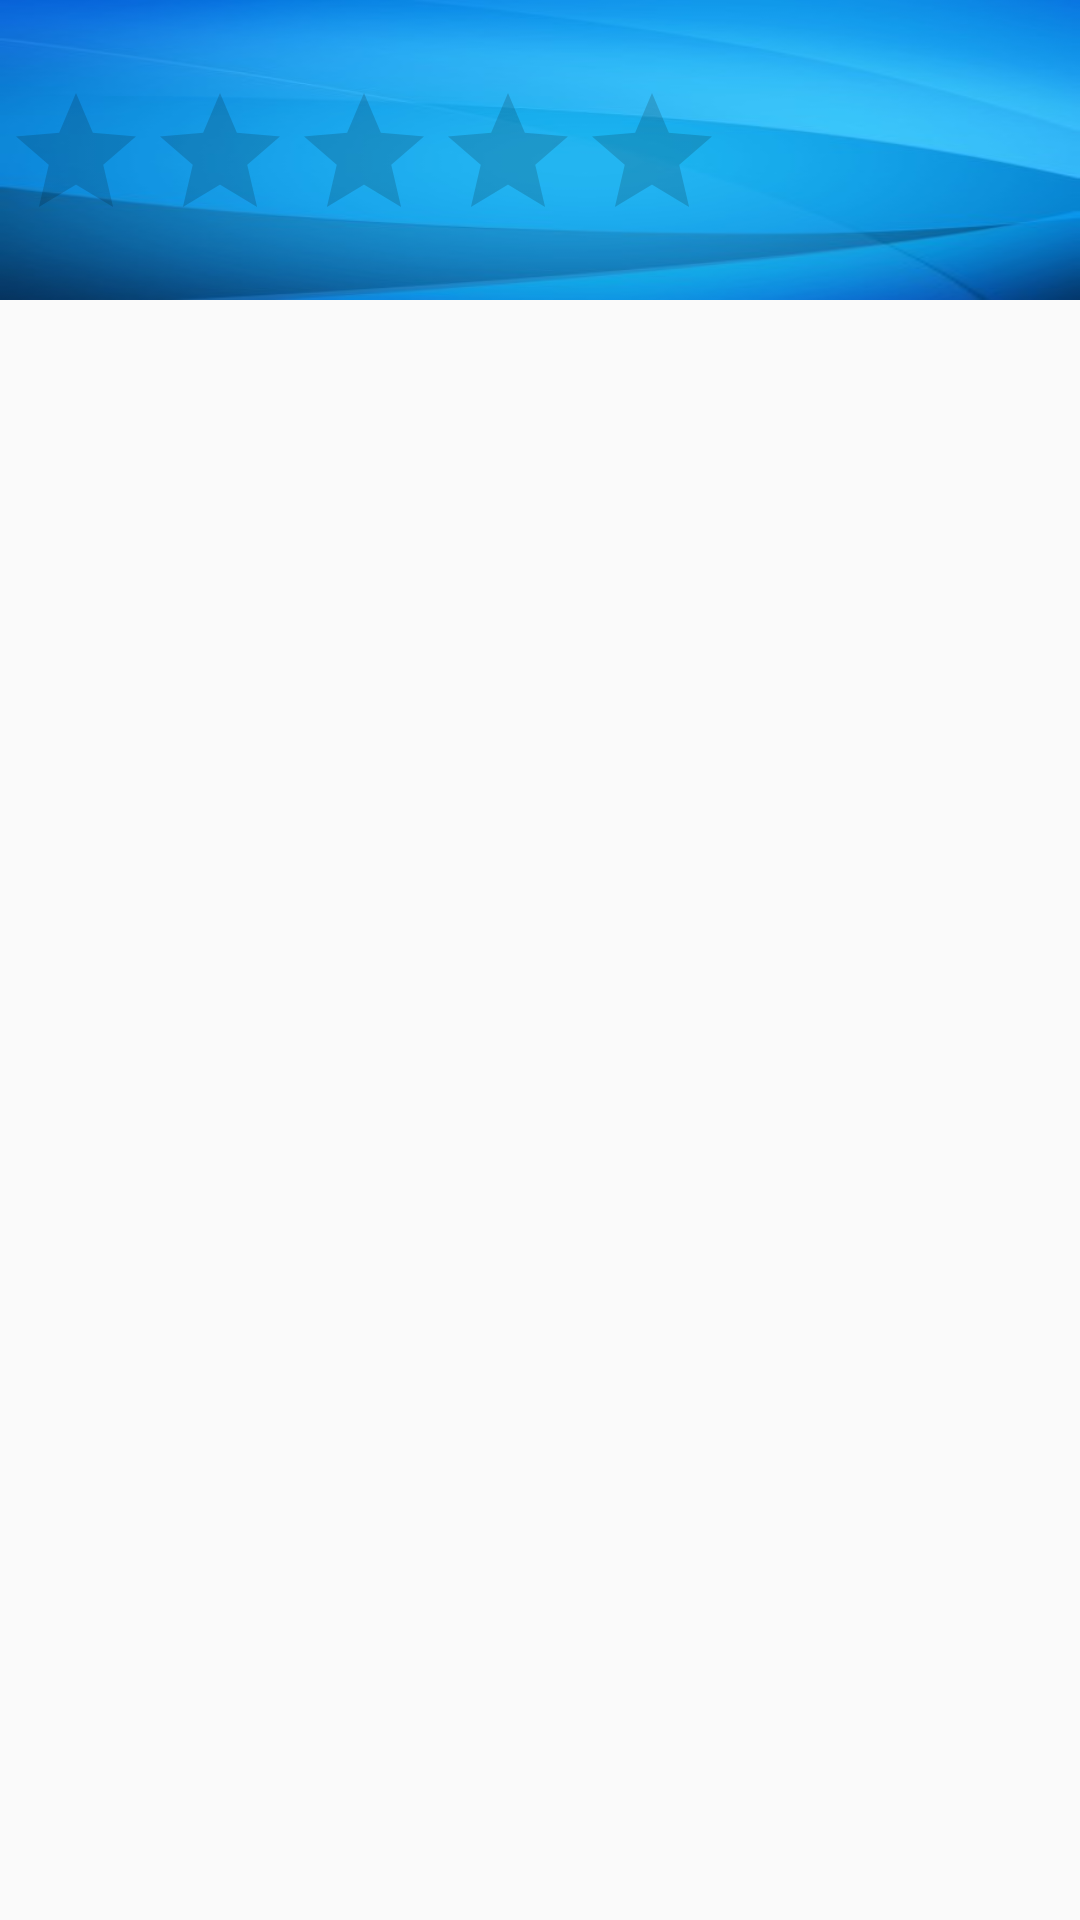

Write the Android layout XML for this screen, with the resource values it uses.
<!-- AndroidManifest.xml: application theme AppTheme.NoActionBar -->
<!-- res/layout/activity_row_layout.xml -->
<?xml version="1.0" encoding="utf-8"?>
<android.support.design.widget.CoordinatorLayout xmlns:android="http://schemas.android.com/apk/res/android"
    xmlns:app="http://schemas.android.com/apk/res-auto"
    xmlns:tools="http://schemas.android.com/tools"
    android:layout_width="match_parent"
    android:layout_height="match_parent"
    android:fitsSystemWindows="true"
    tools:context=".model.RowLayout">

    <android.support.design.widget.AppBarLayout
        android:layout_width="match_parent"
        android:layout_height="wrap_content"
        android:theme="@style/AppTheme.AppBarOverlay">

    </android.support.design.widget.AppBarLayout>

    <include layout="@layout/content_row_layout" />

</android.support.design.widget.CoordinatorLayout>
<!-- res/layout/content_row_layout.xml (included above) -->
<?xml version="1.0" encoding="utf-8"?>
<LinearLayout xmlns:android="http://schemas.android.com/apk/res/android"
    android:orientation="vertical"
    android:layout_width="match_parent"
    android:layout_height="100sp"
    android:background="@drawable/imgblue">

    <TextView
        android:id="@+id/label"
        android:layout_width="wrap_content"
        android:layout_height="wrap_content"
        android:textSize="20sp"
        android:textStyle="bold"
        android:textColor="#ffffff">
    </TextView>

    <RatingBar
        android:id="@+id/rating"
        android:layout_width="wrap_content"
        android:layout_height="wrap_content"
        android:layout_marginLeft="4px"
        android:layout_marginRight="10dp"
        android:numStars="5"
        android:stepSize="1.0">
    </RatingBar>

</LinearLayout>
<!-- resources referenced by this layout -->
<resources>
  <!-- drawable imgblue: jpg bitmap (drawable, 8117 bytes) -->
  <style name="AppTheme.AppBarOverlay" parent="ThemeOverlay.AppCompat.Dark.ActionBar" />
  <style name="AppTheme.NoActionBar">
          <item name="windowActionBar">true</item>
          <item name="windowNoTitle">true</item>
      </style>
</resources>
